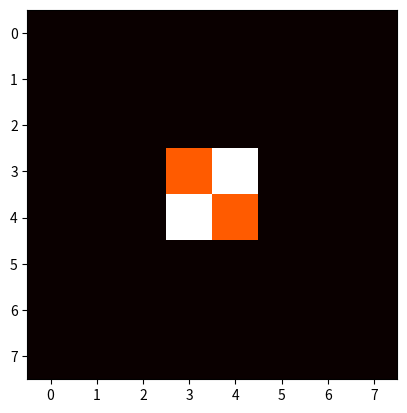

Recreate this plot in Python. (Note: this script raises an exception after producing the figure.)
import numpy as np
import matplotlib.pylab as plt

# Global variables
DIM = 8

###################### INITIALISE VARIABLES #############################################
game_over = False
turn = 1
error = False
flip_num = 0

################################## FUNCTIONS #############################################

# Function to Initiate Board
def create_board():
    board = np.zeros((DIM,DIM))
    board[3][3] = 1
    board[4][4] = 1
    board[3][4] = 2
    board[4][3] = 2
    return board
    
# Determine if the placement of piece will lead to any reversals
def is_reversible(board, row, col, piece):
    print("Determine Reversible")

    # Check right:
    if (col+1) <= DIM:
        print(" determine right")
        for c in range(col+1, DIM): # Start from the one to the right, not itself
            if c == (col+1):
                if board[row][c] == 0 or board[row][c] == piece:
                    break
            else:
                if board[row][c] == 0:
                    break
                if board[row][c] == piece:
                    return True

    # Check left (must check from right to left):
    if (col-1) >= 0:
        print(" determine left")
        for c in range(col-1, 0, -1):
            if c == (col-1):
                if board[row][c] == 0 or board[row][c] == piece:
                    break
            else:
                if board[row][c] == 0:
                    break
                if board[row][c] == piece:
                    return True

    # Check up (must check from down to up):
    if (row-1) >= 0:
        print(" determine up")
        for r in range(row-1, 0, -1):
            if r==(row-1):
                if board[r][col] == 0 or board[r][col] == piece:
                    break
            else:
                if board[r][col] == 0:
                    break
                if board[r][col] == piece:
                    return True

    # Check down:
    if (row+1) <= DIM:
        print(" determine down")
        for r in range(row+1, DIM):
            if r == (row+1):
                if board[r][col] == 0 or board[r][col] == piece:
                    break
            else:
                if board[r][col] == 0:
                    break
                if board[r][col] == piece:
                    return True

    # Check positive diagonal, left of chess (going up to the right, so rows decreasing):
    if (col-1) >= 0:
        row_it = row+1
        print(" determine +ve diagonal left")
        for c in range(col-1, 0, -1):
            if (row_it) >= DIM:
                break
            if c==(col-1):
                if board[row_it][c] == 0 or board[row_it][c] == piece:
                    break
            else:
                if board[row_it][c] == 0:
                    break
                if board[row_it][c] == piece:
                    print("     location: row=", row_it, ", col=",c)
                    return True
            row_it = row_it + 1

    # Check positive diagonal, right of chess:
    if (col+1) <= DIM:
        row_it = row-1
        print(" determine +ve diagonal right")
        for c in range(col+1, DIM):
            if (row_it) < 0:
                break
            if c==(col+1):
                if board[row_it][c] == 0 or board[row_it][c] == piece:
                    break
            else:
                if board[row_it][c] == 0:
                    break
                if board[row_it][c] == piece:
                    return True
            row_it = row_it - 1

    # Check negative diagonal, left of chess:   
    if (col-1) >= 0:
        row_it = row-1
        print(" determine -ve diagonal left")
        for c in range(col-1, 0, -1):
            if (row_it) < 0:
                break
            if c==(col-1):
                if board[row_it][c] == 0 or board[row_it][c] == piece:
                    break
            else:
                if board[row_it][c] == 0:
                    break
                if board[row_it][c] == piece:
                    return True
            row_it = row_it - 1

    # Check negative diagonal, right of chess:
    if (col+1) <= DIM:
        row_it = row+1
        print(" determine -ve diagonal right")
        for c in range(col+1, DIM):
            if (row_it) >= DIM:
                break
            if c==(col+1):
                if board[row_it][c] == 0 or board[row_it][c] == piece:
                    break
            else:
                if board[row_it][c] == 0:
                    break
                if board[row_it][c] == piece:
                    return True
            row_it = row_it + 1
    
    # Return false if cannot find any reversible pieces
    return False

# Drop piece, find nearest piece (with opponent in between) in vert/horz/diag axis and reverse the pieces
def drop_piece(board, row, col, piece, flip_num):
    print("Drop piece and reverse")
    board[row][col] = piece

    # Variables
    reverse = False
    opp_row = row # identified row of the other chess
    opp_col = col # identified column of the other chess

    # Reverse pieces on the right:
    if (col+1) <= DIM:
        print ("    check right", row, col)
        for c in range(col+1, DIM): # Start from the one to the right, not itself
            if board[row][c] == 0:
                break
            if board[row][c] == piece:
                reverse = True
                opp_col = c
                break
        if reverse == True:
            for c in range(col, opp_col):
                board[row][c] = piece
                flip_num = flip_num+1
                print("         reverse piece at row=", row, ", col=",c)
        reverse = False

    # Reverse left (must check from right to left):
    if (col-1) >= 0:
        print ("    check left", row, col)
        for c in range(col-1, 0, -1):
            if board[row][c] == 0:
                break
            if board[row][c] == piece:
                reverse = True
                opp_col = c
                break
        if reverse == True:
            for c in range(opp_col, col):
                board[row][c] = piece
                flip_num = flip_num+1
                print("         reverse piece at row=", row, ", col=",c)
        reverse = False

    # Reverse up (must check from down to up):
    if (row-1) >= 0:
        print ("    check up", row, col)
        for r in range(row-1, 0, -1):
            if board[r][col] == 0:
                break
            if board[r][col] == piece:
                reverse = True
                opp_row = r
                break
        if reverse == True:
            for r in range(opp_row, row):
                board[r][col] = piece
                flip_num = flip_num+1
                print("         reverse piece at row=", r, ", col=",col)
        reverse = False

    # Reverse down:
    if (row-1) <= DIM:
        print ("    check down", row, col)
        for r in range(row+1, DIM):
            if board[r][col] == 0:
                break
            if board[r][col] == piece:
                reverse = True
                opp_row = r
                break
        if reverse == True:
            for r in range(row, opp_row):
                board[r][col] = piece
                flip_num = flip_num+1
                print("         reverse piece at row=", r, ", col=",col)
        reverse = False

    # Reverse positive diagonal, left of chess (going up to the right, so rows decreasing):
    if (col-1) >= 0:
        print ("    check positive diagonal left", row, col)
        row_it = row+1
        for c in range(col-1, 0, -1):
            if (row_it) >= DIM:
                break
            if board[row_it][c] == piece:
                reverse = True
                opp_row = row_it
                opp_col = c
                break
            row_it = row_it + 1
        if reverse == True:
            row_it = row+1
            for c in range (col-1, opp_col, -1):
                board[row_it][c] = piece
                flip_num = flip_num+1
                print("         reverse piece at row=", row_it, ", col=",c)
                row_it = row_it + 1
        reverse = False

    # Reverse positive diagonal, right of chess:
    if (col+1) <= DIM:
        print ("    check positive diagonal right", row, col)
        row_it = row-1
        for c in range(col+1, DIM):
            if (row_it) < 0:
                break
            if board[row_it][c] == piece:
                reverse = True
                opp_row = row_it
                opp_col = c
                break
            row_it = row_it - 1
        if reverse == True:
            row_it = row-1
            for c in range (col+1, opp_col):
                board[row_it][c] = piece
                flip_num = flip_num+1
                print("         reverse piece at row=", row_it, ", col=",c)
                row_it = row_it - 1
        reverse = False

    # Reverse negative diagonal, left of chess:
    if (col-1) >= 0:
        print ("    check negative diagonal left", row, col)
        row_it = row-1
        for c in range(col-1, 0, -1):
            if (row_it) < 0:
                break
            if board[row_it][c] == piece:
                reverse = True
                opp_row = row_it
                opp_col = c
                break
            row_it = row_it - 1
        if reverse == True:
            row_it = row-1
            for c in range (col-1, opp_col, -1):
                board[row_it][c] = piece
                flip_num = flip_num+1
                print("         reverse piece at row=", row_it, ", col=",c)
                row_it = row_it - 1
        reverse = False

    # Reverse negative diagonal, right of chess:
    if (col+1) <= DIM:
        print ("    check negative diagonal right", row, col)
        row_it = row+1
        for c in range(col+1, DIM):
            if (row_it) >= DIM:
                break
            if board[row_it][c] == piece:
                reverse = True
                opp_row = row_it
                opp_col = c
                break
            row_it = row_it + 1
        if reverse == True:
            row_it = row+1
            for c in range (col+1, opp_col):
                board[row_it][c] = piece
                flip_num = flip_num+1
                print("         reverse piece at row=", row_it, ", col=",c)
                row_it = row_it + 1
        reverse = False

# Function to check if location is vacant.
def is_vacant(board, row, col, piece):
    print("Check vacant")
    return board[row][col] == 0

# Print board
def print_board(board): # 
    print(board)
    plt.imshow(board, cmap='hot', interpolation='nearest')
    plt.show()

# End game (True if all entries are false)
def end_game(board):
    for c in range(DIM):
        for r in range(DIM): 
            if board[r][c] == 0:
                return False
    return True

    #also need to consider how to count the number of pieces by each player (to see who wins!)
        
#################################### MAIN LOOP ###########################################

board = create_board()
print_board(board)

# While loop for entire game
while not game_over:

    # Reinitialise Flags
    error == False
    flip_num = 0

    # Ask for Player input
    u_row = int(input(("Player ", turn, " row: ")))
    u_col = int(input(("Player ", turn, " column: ")))

    # Check for valid location
    if is_vacant(board, u_row, u_col, turn) and is_reversible(board, u_row, u_col, turn):
        drop_piece(board, u_row, u_col, turn, flip_num)
    else:
        error = True
        print("\n ERROR: Play again. \n")

    # Check for end game
    if end_game(board):
        print("End Game. Who wins?")
        game_over = True

    print_board(board)
    print("Number of pieces on board: ", np.count_nonzero(board))
    # print("Number of flipped pieces: ", flip_num)
    print("\n")
    
    # Next Player
    if error == False:
        if turn == 1:
            turn = 2
        else:
            turn = 1